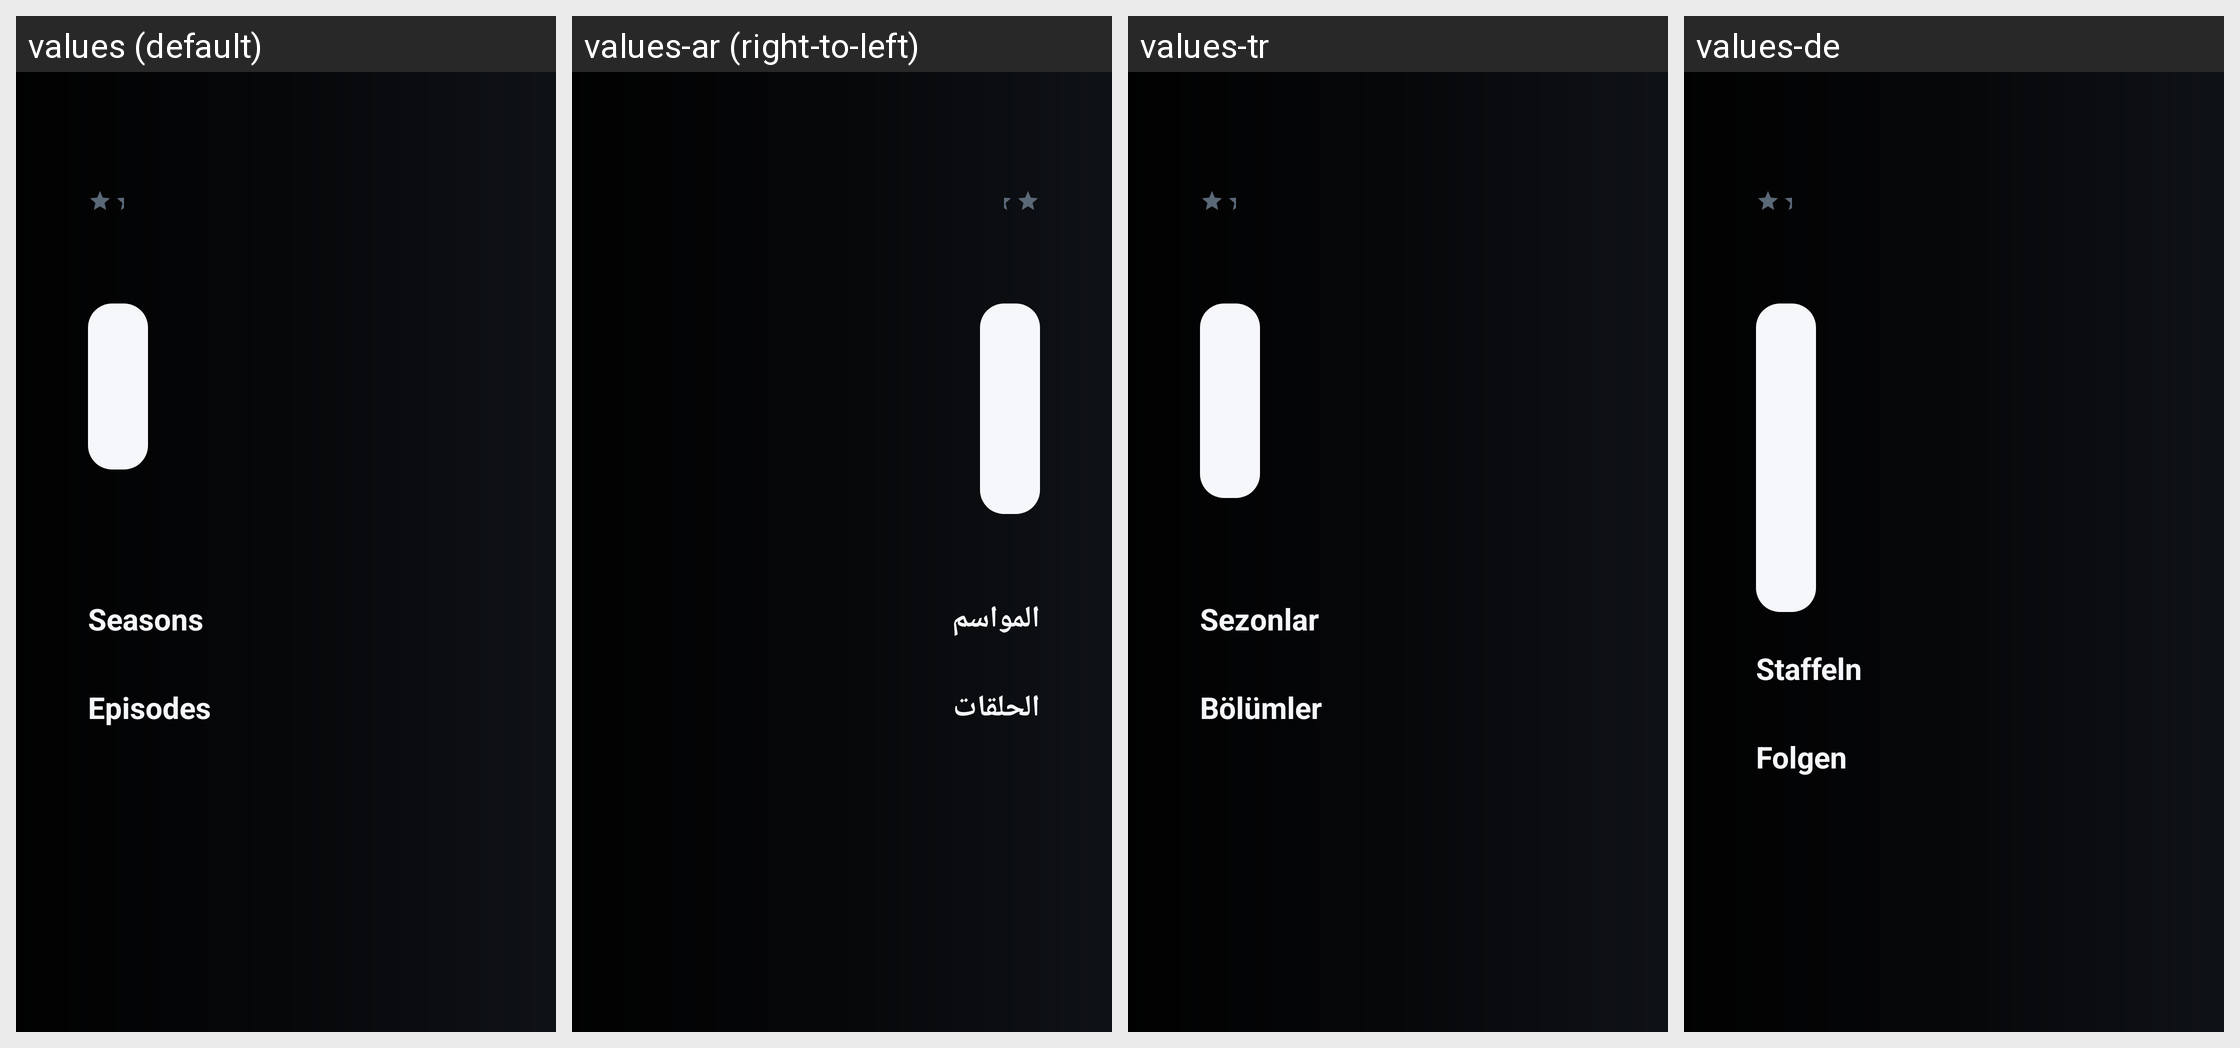

Here is an Android app screen in its default locale and in the app's own translations. Write out the translated-string differences for the strings that appear on this screen.
Android screen res/layout/activity_series_detail.xml rendered under 4 locales, left to right: values (default), values-ar (right-to-left), values-tr, values-de. Device: Nexus 5 (rendered at 1080×1920; each locale shown at half size, 540×960, under a caption strip naming it); theme Theme.IptvPlayer.
Other locales in the repository, not shown: values-fr, values-nl.
Strings drawn on this screen, with the default value and each locale's value (text and hints the layout hard-codes, and strings that could not be matched under every locale, appear in the picture but are not listed):

detail_seasons
  values: Seasons
  values-ar: المواسم
  values-tr: Sezonlar
  values-de: Staffeln

detail_episodes
  values: Episodes
  values-ar: الحلقات
  values-tr: Bölümler
  values-de: Folgen
